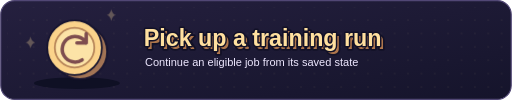
t = 0.00 s
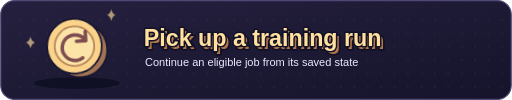
t = 0.68 s
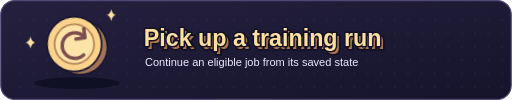
t = 1.37 s
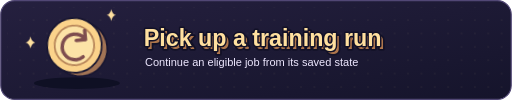
t = 1.86 s
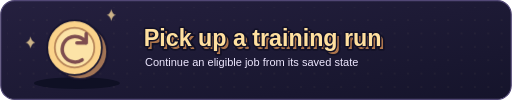
t = 2.69 s
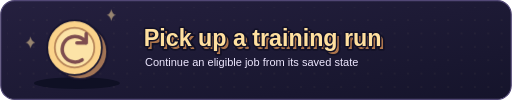
t = 3.06 s

The animated SVG that drew these frames (rendered in a browser with its animation timeline set to each time). Animation: 2 CSS @keyframes rules; one cycle of 3.80 s, repeats indefinitely.

<svg xmlns="http://www.w3.org/2000/svg" width="880" height="172" viewBox="0 0 880 172" role="img" aria-labelledby="title detail">
  <title id="title">Pick up a training run</title>
  <desc id="detail">Continue an eligible job from its saved state.</desc>
  <defs>
    <linearGradient id="panel" x2="100%" y2="100%">
      <stop stop-color="#25203f"/>
      <stop offset="1" stop-color="#15142b"/>
    </linearGradient>
    <pattern id="grid" width="23" height="23" patternUnits="userSpaceOnUse">
      <circle cx="11.5" cy="11.5" r="1" fill="#ffe09f" opacity=".16"/>
    </pattern>
    <style>
      .object { animation: wiggle 3.8s ease-in-out infinite; transform-box: fill-box; transform-origin: center; }
      .spark { animation: shine 3.8s ease-in-out infinite; }
      @keyframes wiggle { 0%, 100% { transform: none; } 40% { transform: translateY(-7px) rotate(-9deg); } 61% { transform: none; } }
      @keyframes shine { 0%, 100% { opacity: .3; } 36%, 52% { opacity: 1; } }
      @media (prefers-reduced-motion: reduce) { .object, .spark { animation: none; } }
    </style>
  </defs>
  <rect x="1" y="1" width="878" height="170" rx="24" fill="url(#panel)" stroke="#514775" stroke-width="2"/>
  <rect x="12" y="12" width="856" height="148" rx="17" fill="url(#grid)"/>
  <ellipse cx="132" cy="143" rx="74" ry="10" fill="#0f1024"/>
  <g transform="translate(48 17)">
    <g class="object" stroke="#171530" stroke-width="3" stroke-linejoin="round">
      <circle cx="89" cy="72" r="47" fill="#a27455"/>
      <circle cx="80" cy="65" r="47" fill="#fbd38b"/>
      <circle cx="80" cy="65" r="34" fill="#fce3a7" stroke="#b78559"/>
      <path d="M100 57a22 22 0 1 0-7 29M100 57V41m0 16H84" fill="none" stroke="#7e4d4f" stroke-width="6" stroke-linecap="round" stroke-linejoin="round"/>
    </g>
  </g>
  <path class="spark" d="M191 36q2-9 8-10-6-1-8-10-2 9-8 10 6 1 8 10zM52 83q2-8 8-10-6-1-8-10-2 9-8 10 6 2 8 10z" fill="#ffe09f"/>
  <g font-family="Arial, sans-serif" font-size="40" font-weight="900" paint-order="stroke fill" stroke-linejoin="round">
    <text x="252" y="85" fill="#ad754c" stroke="#121127" stroke-width="6">Pick up a training run</text>
    <text x="247" y="79" fill="#ffe09f" stroke="#121127" stroke-width="5">Pick up a training run</text>
  </g>
  <text x="249" y="114" fill="#eee8ff" font-family="Arial, sans-serif" font-size="19">Continue an eligible job from its saved state</text>
</svg>
